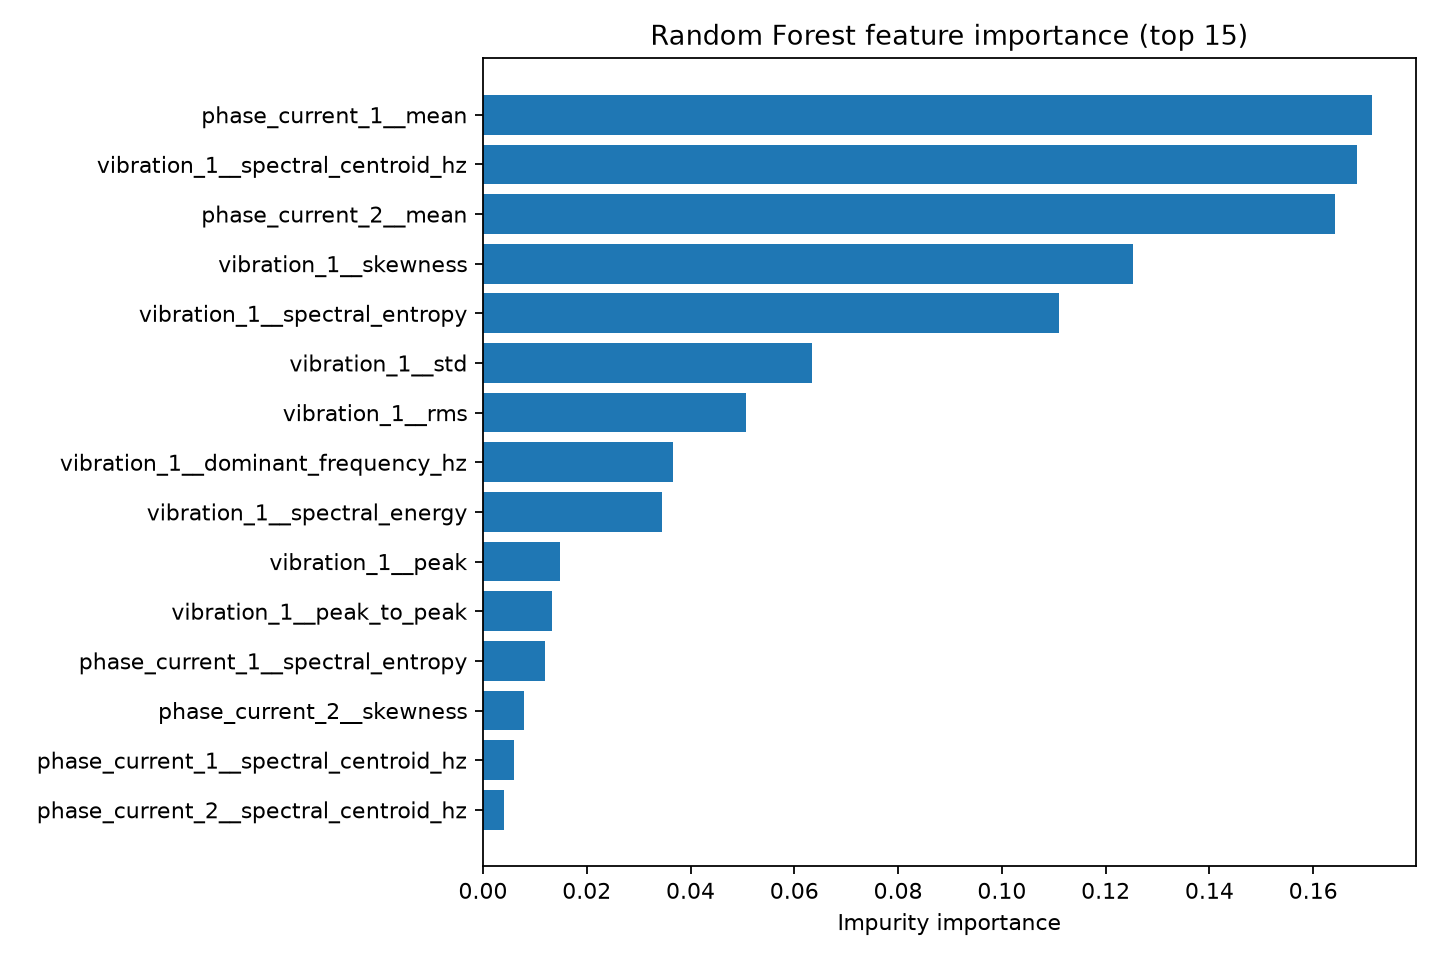

Values plotted in this chart, from the file beside it:
rank, feature, importance
1, phase_current_1__mean, 0.1712
2, vibration_1__spectral_centroid_hz, 0.1685
3, phase_current_2__mean, 0.1643
4, vibration_1__skewness, 0.1253
5, vibration_1__spectral_entropy, 0.111
6, vibration_1__std, 0.06342
7, vibration_1__rms, 0.05067
8, vibration_1__dominant_frequency_hz, 0.03653
9, vibration_1__spectral_energy, 0.03458
10, vibration_1__peak, 0.01481
11, vibration_1__peak_to_peak, 0.01321
12, phase_current_1__spectral_entropy, 0.01201
13, phase_current_2__skewness, 0.007978
14, phase_current_1__spectral_centroid_hz, 0.005901
15, phase_current_2__spectral_centroid_hz, 0.004018
16, vibration_1__crest_factor, 0.003354
17, phase_current_1__spectral_energy, 0.002111
18, phase_current_2__spectral_energy, 0.001986
19, phase_current_2__spectral_entropy, 0.001924
20, phase_current_1__rms, 0.001913
21, phase_current_1__std, 0.001268
22, vibration_1__kurtosis, 0.0008715
23, phase_current_2__std, 0.0008247
24, phase_current_1__dominant_frequency_hz, 0.0006709
25, phase_current_2__peak, 0.0006167
26, phase_current_2__dominant_frequency_hz, 0.000487
27, vibration_1__mean, 0.0001306
28, phase_current_1__skewness, 8.22311950979596e-05
29, phase_current_2__kurtosis, 8.064762070992937e-05
30, phase_current_2__rms, 7.959033957286425e-05
31, phase_current_1__peak_to_peak, 5.730520197285987e-05
32, phase_current_2__crest_factor, 5.05374317076754e-05
33, phase_current_1__kurtosis, 1.7148152394054027e-05
34, phase_current_1__peak, 1.3781205675815572e-05
35, phase_current_1__crest_factor, 0.0
36, phase_current_2__peak_to_peak, 0.0
